9-way image classification set "CRC_NEW_DATASET" from GitHub (Aditya1Jhaveri/Colorectal-Cancer-Tissue-Classification); label vocabulary: ADI nlm, BACK nlm, DEB nlm, LYM nlm, MUC nlm, MUS nlm, NORM nlm, STR nlm, TUM nlm.

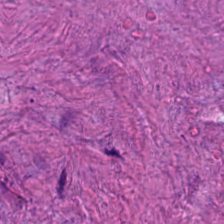
Label: STR nlm

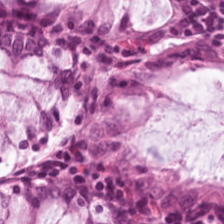
Label: NORM nlm

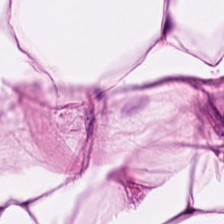
Label: ADI nlm

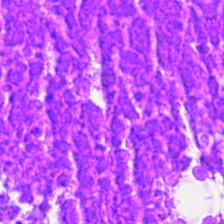
Label: DEB nlm

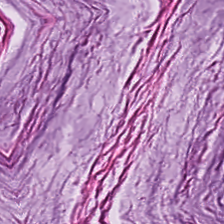
Label: MUC nlm

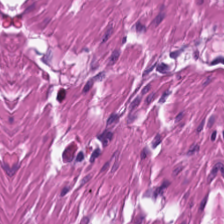
Label: MUS nlm
